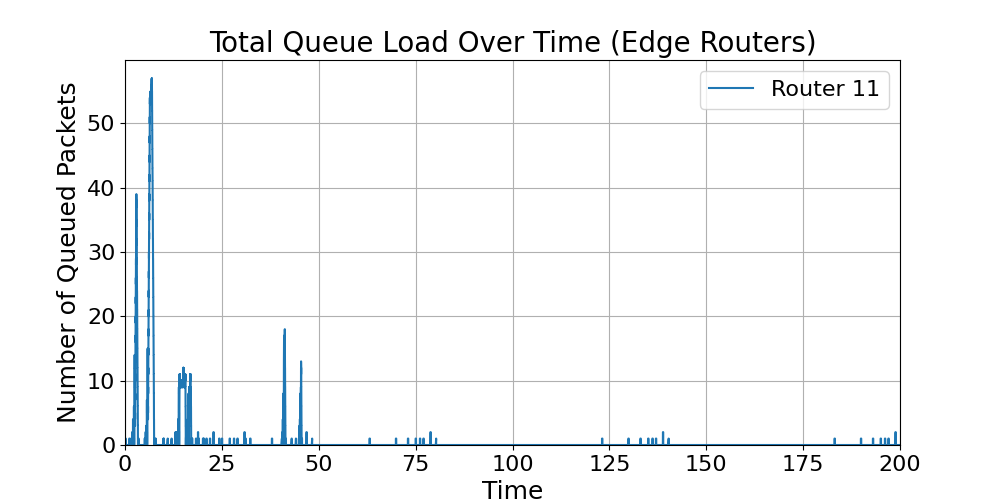

The table this chart was drawn from, first rows:
time, Router_11_load
0.0, 0
0.1, 0
0.1001, 1
0.2, 1
0.2, 0
0.2, 0
0.3, 0
0.4, 0
0.5, 0
0.6, 0
0.7, 0
0.8, 0
0.9, 0
1, 0
1.1, 0
1.1, 1
1.2, 1
1.2, 0
1.2, 0
1.3, 0
1.4, 0
1.5, 0
1.6, 0
1.61, 1
1.7, 1
1.7, 0
1.7, 0
1.716, 1
1.716, 1
1.716, 0
1.716, 0
1.726, 0
1.826, 0
1.83, 0
1.84, 1
1.84, 2
1.926, 2
1.926, 1
1.926, 1
1.936, 1
1.936, 0
1.936, 0
1.946, 0
2.04, 0
2.046, 0
2.05, 1
2.05, 2
2.05, 2
2.06, 3
2.06, 4
2.146, 4
2.146, 3
2.146, 3
2.156, 3
2.156, 2
2.156, 2
2.166, 2
2.166, 1
2.166, 1
2.177, 1
... 5,221 more rows
